Run: headless pygame with SDL's dummy video driver; simulated clock (each Clock.tick advances the game by its frame time, no real sleeping); random seed 0; keys injected as events and as key.get_pressed() state; no mouse input.
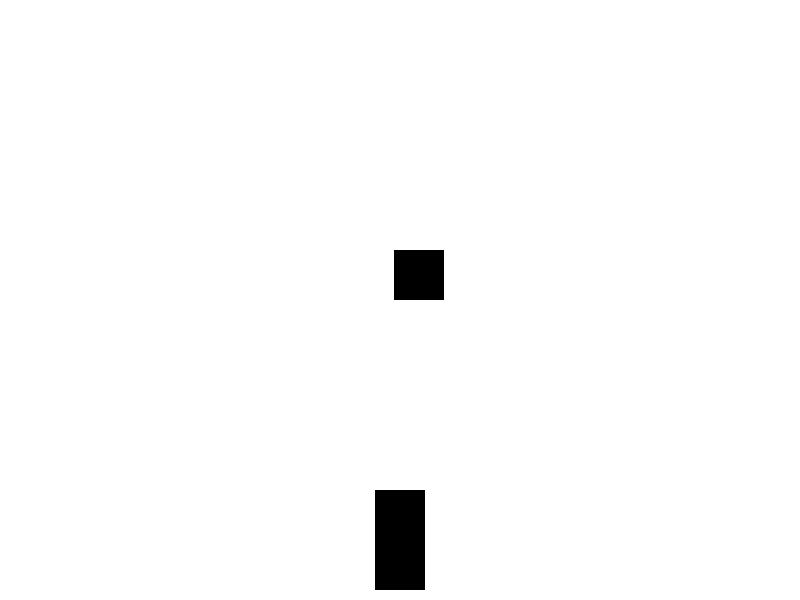
Frame 1 of 4 · flips 1–60 · no input
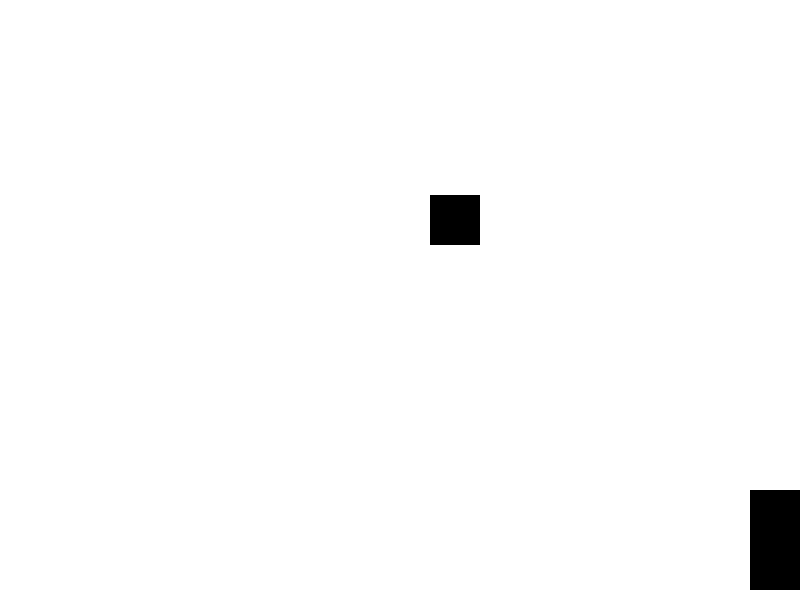
Frame 2 of 4 · flips 61–180 · tapped SPACE, RETURN · held RIGHT (→), D
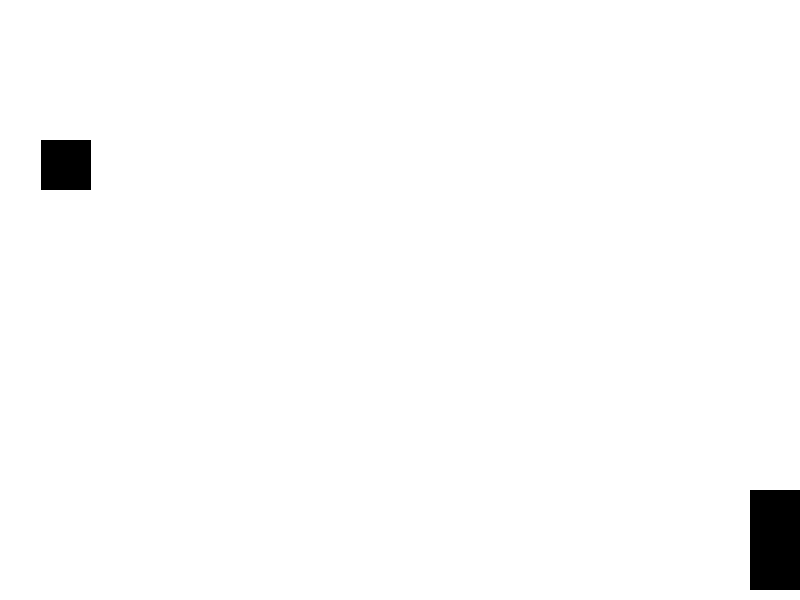
Frame 3 of 4 · flips 181–300 · held DOWN (↓), S
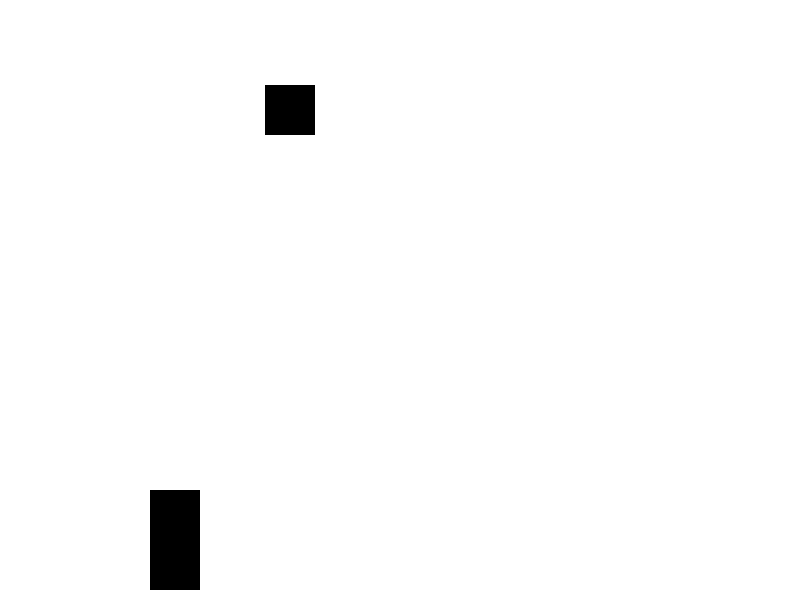
Frame 4 of 4 · flips 301–420 · held LEFT (←), A, UP (↑), W

The pygame program that drew these frames:

import pygame
import sys
import random

# Initialize Pygame
pygame.init()

# Set up display
width, height = 800, 600
screen = pygame.display.set_mode((width, height))
pygame.display.set_caption("Car Racing Game")

# Colors
white = (255, 255, 255)
black = (0, 0, 0)

# Car properties
car_width = 50
car_height = 100
car_x = width // 2 - car_width // 2
car_y = height - car_height - 10
car_speed = 5

# Enemy properties
enemy_width = 50
enemy_height = 50
enemy_speed = 5

# Clock
clock = pygame.time.Clock()

# Fonts
font = pygame.font.SysFont(None, 55)

def text_objects(text, font):
    text_surface = font.render(text, True, black)
    return text_surface, text_surface.get_rect()

def message_display(text):
    large_text = pygame.font.Font(None, 80)
    TextSurf, TextRect = text_objects(text, large_text)
    TextRect.center = ((width / 2), (height / 2))
    screen.blit(TextSurf, TextRect)

    pygame.display.update()
    pygame.time.wait(2000)

    game_loop()

def crash():
    message_display("You Crashed!")

def game_loop():
    global car_x  # Declare car_x as a global variable
    car_x_change = 0

    # Enemy starting position
    enemy_x = random.randrange(0, width - enemy_width)
    enemy_y = -enemy_height

    while True:
        for event in pygame.event.get():
            if event.type == pygame.QUIT:
                pygame.quit()
                sys.exit()

            if event.type == pygame.KEYDOWN:
                if event.key == pygame.K_LEFT:
                    car_x_change = -car_speed
                elif event.key == pygame.K_RIGHT:
                    car_x_change = car_speed

            if event.type == pygame.KEYUP:
                if event.key == pygame.K_LEFT or event.key == pygame.K_RIGHT:
                    car_x_change = 0

        car_x += car_x_change

        # Boundaries for the car
        if car_x < 0:
            car_x = 0
        elif car_x > width - car_width:
            car_x = width - car_width

        # Update enemy position
        enemy_y += enemy_speed

        # Draw everything on the screen
        screen.fill(white)
        pygame.draw.rect(screen, black, [car_x, car_y, car_width, car_height])
        pygame.draw.rect(screen, black, [enemy_x, enemy_y, enemy_width, enemy_height])

        # Check for collision
        if car_y < enemy_y + enemy_height:
            if car_x > enemy_x and car_x < enemy_x + enemy_width or car_x + car_width > enemy_x and car_x + car_width < enemy_x + enemy_width:
                crash()

        # If enemy goes off the screen, reset its position
        if enemy_y > height:
            enemy_y = -enemy_height
            enemy_x = random.randrange(0, width - enemy_width)

        pygame.display.update()
        clock.tick(60)

# Start the game loop
game_loop()
